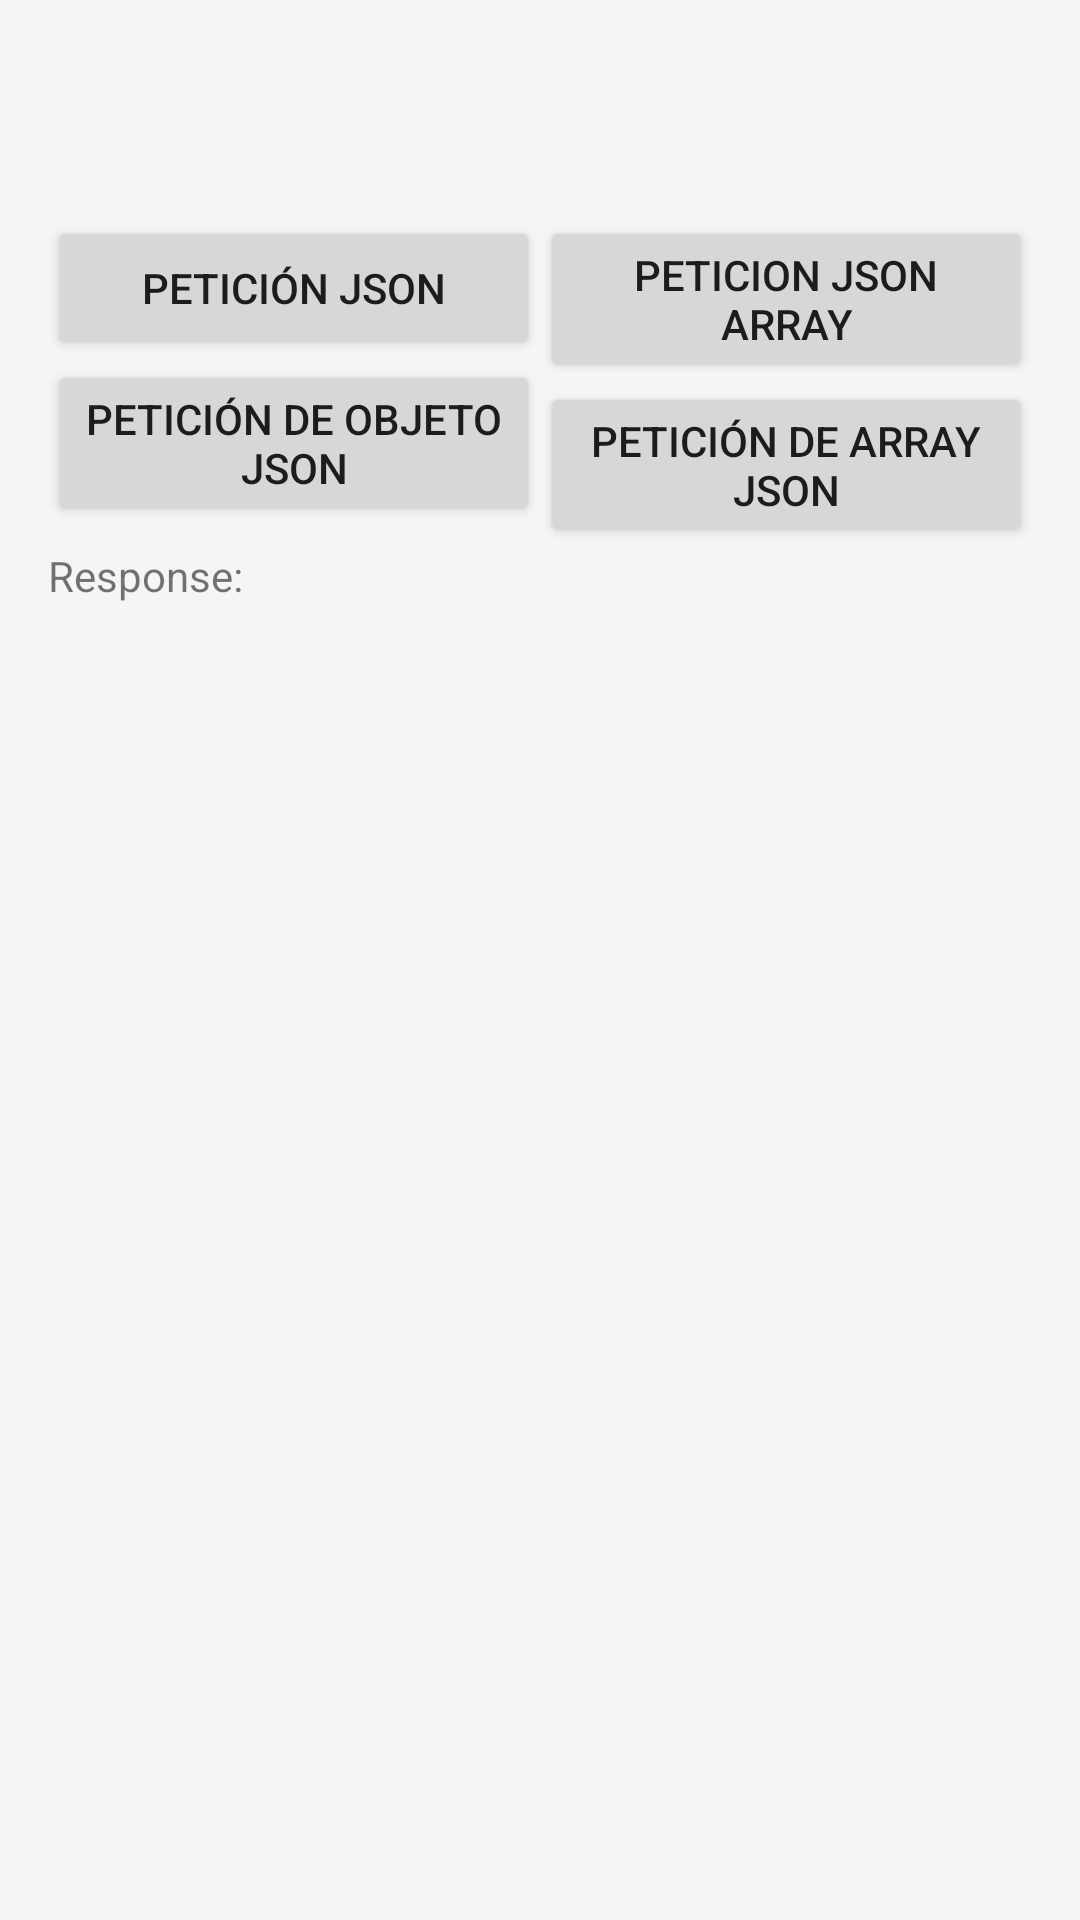

Layout XML and referenced resources for this Android screen:
<!-- AndroidManifest.xml: application theme AppTheme -->
<!-- res/layout/activity_json_request.xml -->
<?xml version="1.0" encoding="utf-8"?>
<LinearLayout xmlns:android="http://schemas.android.com/apk/res/android"
    xmlns:tools="http://schemas.android.com/tools"
    android:layout_width="match_parent"
    android:layout_height="match_parent"
    android:paddingBottom="@dimen/activity_vertical_margin"
    android:paddingLeft="@dimen/activity_horizontal_margin"
    android:paddingRight="@dimen/activity_horizontal_margin"
    android:paddingTop="@dimen/activity_vertical_margin"
    android:orientation="vertical"
    tools:context=".JsonRequestActivity">

    <LinearLayout
        android:layout_width="match_parent"
        android:layout_height="?attr/actionBarSize"></LinearLayout>

    <LinearLayout
        android:layout_width="match_parent"
        android:layout_height="0dp"
        android:layout_weight="2"
        android:orientation="horizontal">

        <LinearLayout
            android:layout_width="0dp"
            android:layout_height="wrap_content"
            android:layout_weight="1"
            android:orientation="vertical">

            <Button
                android:id="@+id/btnJsonUnparse"
                android:layout_width="match_parent"
                android:layout_height="wrap_content"
                android:text="@string/btn_json"/>

            <Button
                android:id="@+id/btnJsonObj"
                android:layout_width="match_parent"
                android:layout_height="wrap_content"
                android:text="@string/btn_json_obj_request"/>
        </LinearLayout>
        <LinearLayout
            android:layout_width="0dp"
            android:layout_height="wrap_content"
            android:layout_weight="1"
            android:orientation="vertical">
            <Button
                android:id="@+id/btnJsonArryUp"
                android:layout_width="match_parent"
                android:layout_height="wrap_content"
                android:text="@string/btn_json_array"/>
            <Button
                android:id="@+id/btnJsonArray"
                android:layout_width="match_parent"
                android:layout_height="wrap_content"
                android:text="@string/btn_json_array_request" />
        </LinearLayout>

    </LinearLayout>

    <LinearLayout
        android:layout_width="match_parent"
        android:layout_height="0dp"
        android:layout_weight="8"
        android:orientation="vertical">
        <TextView
            android:layout_width="match_parent"
            android:layout_height="wrap_content"
            android:text="Response: "/>

        <ScrollView
            android:layout_width="match_parent"
            android:layout_height="match_parent">
            <TextView
                android:id="@+id/msgResponse"
                android:layout_width="match_parent"
                android:layout_height="match_parent" />

        </ScrollView>
    </LinearLayout>

</LinearLayout>
<!-- resources referenced by this layout -->
<resources>
  <dimen name="activity_horizontal_margin">16dp</dimen>
  <dimen name="activity_vertical_margin">16dp</dimen>
  <string name="btn_json">Petición Json</string>
  <string name="btn_json_array">Peticion Json Array</string>
  <string name="btn_json_array_request">Petición de array Json</string>
  <string name="btn_json_obj_request">Petición de objeto Json</string>
  <style name="AppTheme" parent="Theme.AppCompat.Light.NoActionBar">
          
          <item name="colorPrimary">@color/colorPrimary</item>
          <item name="colorPrimaryDark">@color/colorPrimaryDark</item>
          <item name="colorAccent">@color/colorAccent</item>
          <item name="android:windowBackground">@color/window_background</item>
          <item name="windowActionBar">false</item>
          <item name="windowNoTitle">true</item>
      </style>
  <color name="colorPrimary">#3F51B5</color>
  <color name="colorPrimaryDark">#303F9F</color>
  <color name="colorAccent">#FF4081</color>
  <color name="window_background">#FFF5F5F5</color>
</resources>
